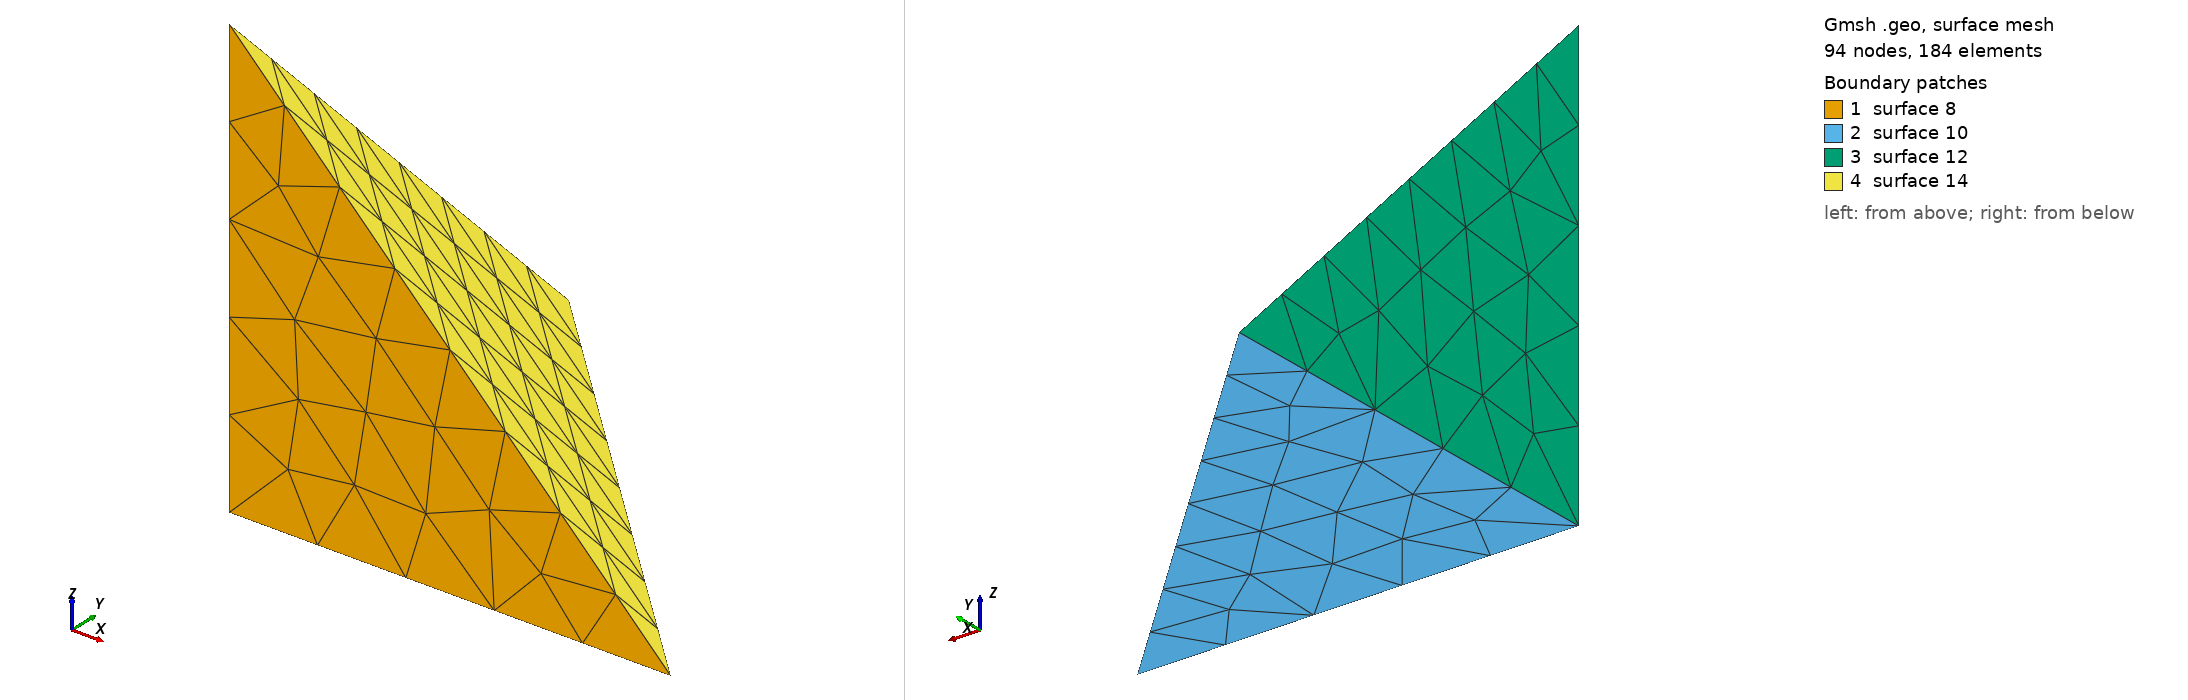

Gmsh geometry script, surface-meshed: 94 nodes, 184 surface elements. Boundary patches (legend numbers): 1 surface 8, 2 surface 10, 3 surface 12, 4 surface 14. Left view from above one corner, right view from below the opposite corner. The script declares no physical surfaces, so the legend lists its geometric surfaces. The drawing asked Gmsh for element sizes between 1% and 20% of the model's largest extent; the script's own settings can give other sizes.

=== tetrahedron.geo (drawn) ===
psize = 2.0;

Point(1) = { 0.0, 0.0, 0.0, psize };
Point(2) = { 1.0, 0.0, 0.0, psize };
Point(3) = { 0.0, 1.0, 0.0, psize };
Point(4) = { 0.0, 0.0, 1.0, psize };

Line(1) = { 1, 2 };
Line(2) = { 2, 3 };
Line(3) = { 1, 3 };
Line(4) = { 1, 4 };
Line(5) = { 3, 4 };
Line(6) = { 2, 4 };

Line Loop(7) = {6, -4, 1};
Plane Surface(8) = {7};
Line Loop(9) = {2, -3, 1};
Plane Surface(10) = {9};
Line Loop(11) = {5, -4, 3};
Plane Surface(12) = {11};
Line Loop(13) = {2, 5, -6};
Plane Surface(14) = {13};
Surface Loop(15) = {14, 10, 12, 8};
Volume(16) = {15};
